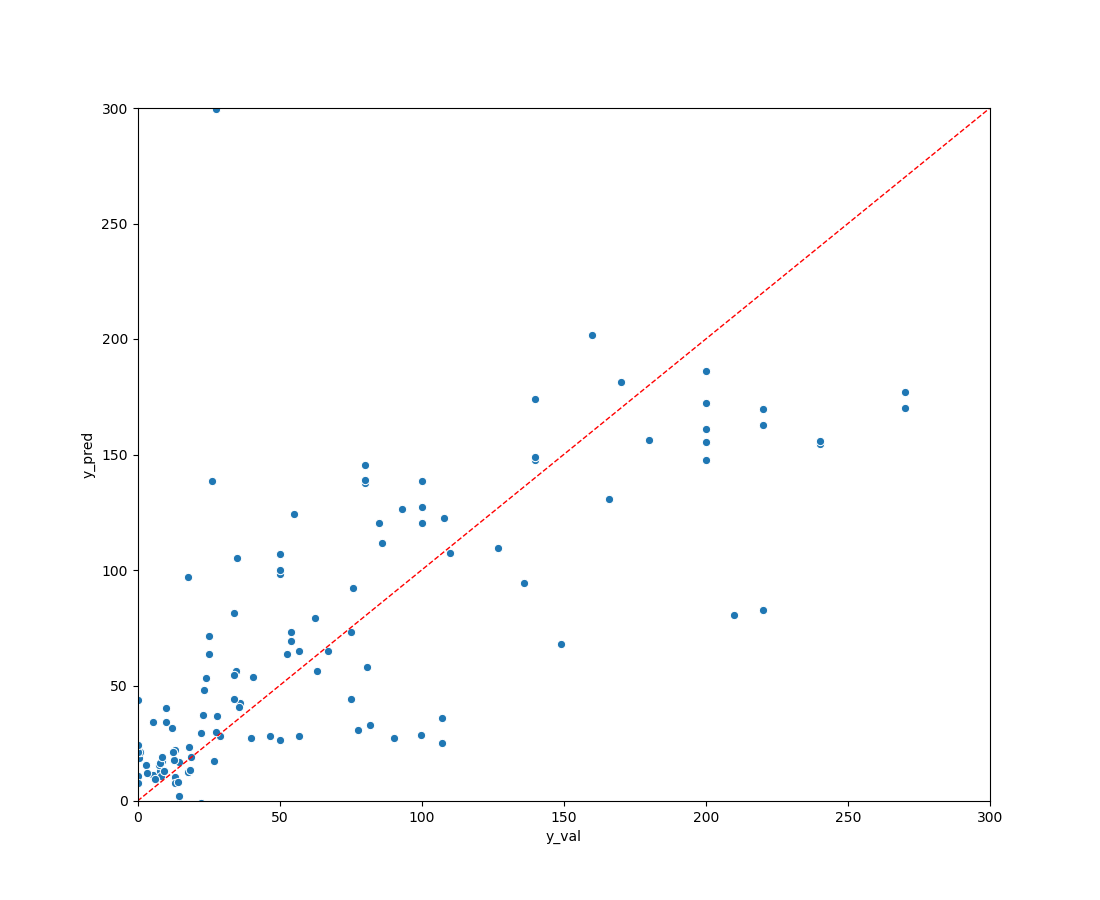

The data file committed next to this chart (first rows):
, linear_reg_all_data_basic_features_y_val, linear_reg_all_data_basic_features_y_pre…
0, 22.4, -0.8066
1, 67.0, 64.74
2, 14.7, 16.87
3, 127.0, 109.5
4, 13.1, 10.3
5, 108.0, 122.6
6, 240.0, 154.6
7, 8.47, 17.36
8, 36.0, 42.37
9, 39.8, 27.22
10, 107.0, 25.27
11, 35.0, 105.4
12, 12.8, 17.94
13, 33.8, 44.36
14, 18.2, 23.47
15, 100.0, 138.7
16, 13.2, 7.579
17, 17.6, 12.65
18, 46.8, 27.92
19, 220.0, 162.9
20, 50.0, 106.7
21, 166.0, 130.9
22, 326.0, 87.57
23, 90.4, 27.41
24, 80.6, 57.96
25, 50.0, 98.44
26, 13.3, 22.06
27, 5.62, 11.28
28, 29.0, 27.92
29, 100.0, 127.4
30, 2.86, 15.38
31, 23.1, 37.38
32, 75.8, 92.15
33, 270.0, 176.9
34, 136.0, 94.19
35, 180.0, 156.3
36, 200.0, 186.1
37, 14.5, 1.975
38, 170.0, 181.2
39, 200.0, 155.3
40, 100.0, 120.2
41, 14.3, 8.401
42, 50.0, 106.7
43, 25.3, 63.42
44, 7.9, 12.81
45, 77.6, 30.72
46, 200.0, 147.4
47, 200.0, 160.9
48, 7.5, 15.58
49, 27.0, 17.48
50, 17.6, 96.8
51, 75.0, 44.27
52, 54.0, 73.2
53, 0.49, 18.47
54, 0.214, 43.87
55, 220.0, 82.54
56, 0.77, 21.08
57, 149.0, 68.17
58, 80.0, 137.5
59, 34.0, 81.56
... 59 more rows
